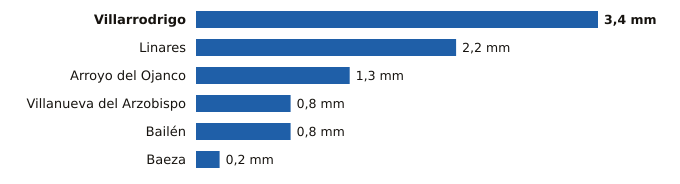

Data behind this chart, as committed beside it:
estacion, provincia, indicativo, mm_6_dias_anteriores, mm_hoy, mm_7_dias, horas_de_hoy
Villarrodrigo, Jaén, 5192, 0.0, 3.4, 3.4, 11
Linares, Jaén, 5279X, 0.0, 2.2, 2.2, 10
Arroyo del Ojanco, Jaén, 5181D, 0.0, 1.3, 1.3, 11
Villanueva del Arzobispo, Jaén, 5210X, 0.0, 0.8, 0.8, 10
Bailén, Jaén, 5281X, 0.0, 0.8, 0.8, 10
Baeza, Jaén, 5164B, 0.0, 0.2, 0.2, 11
